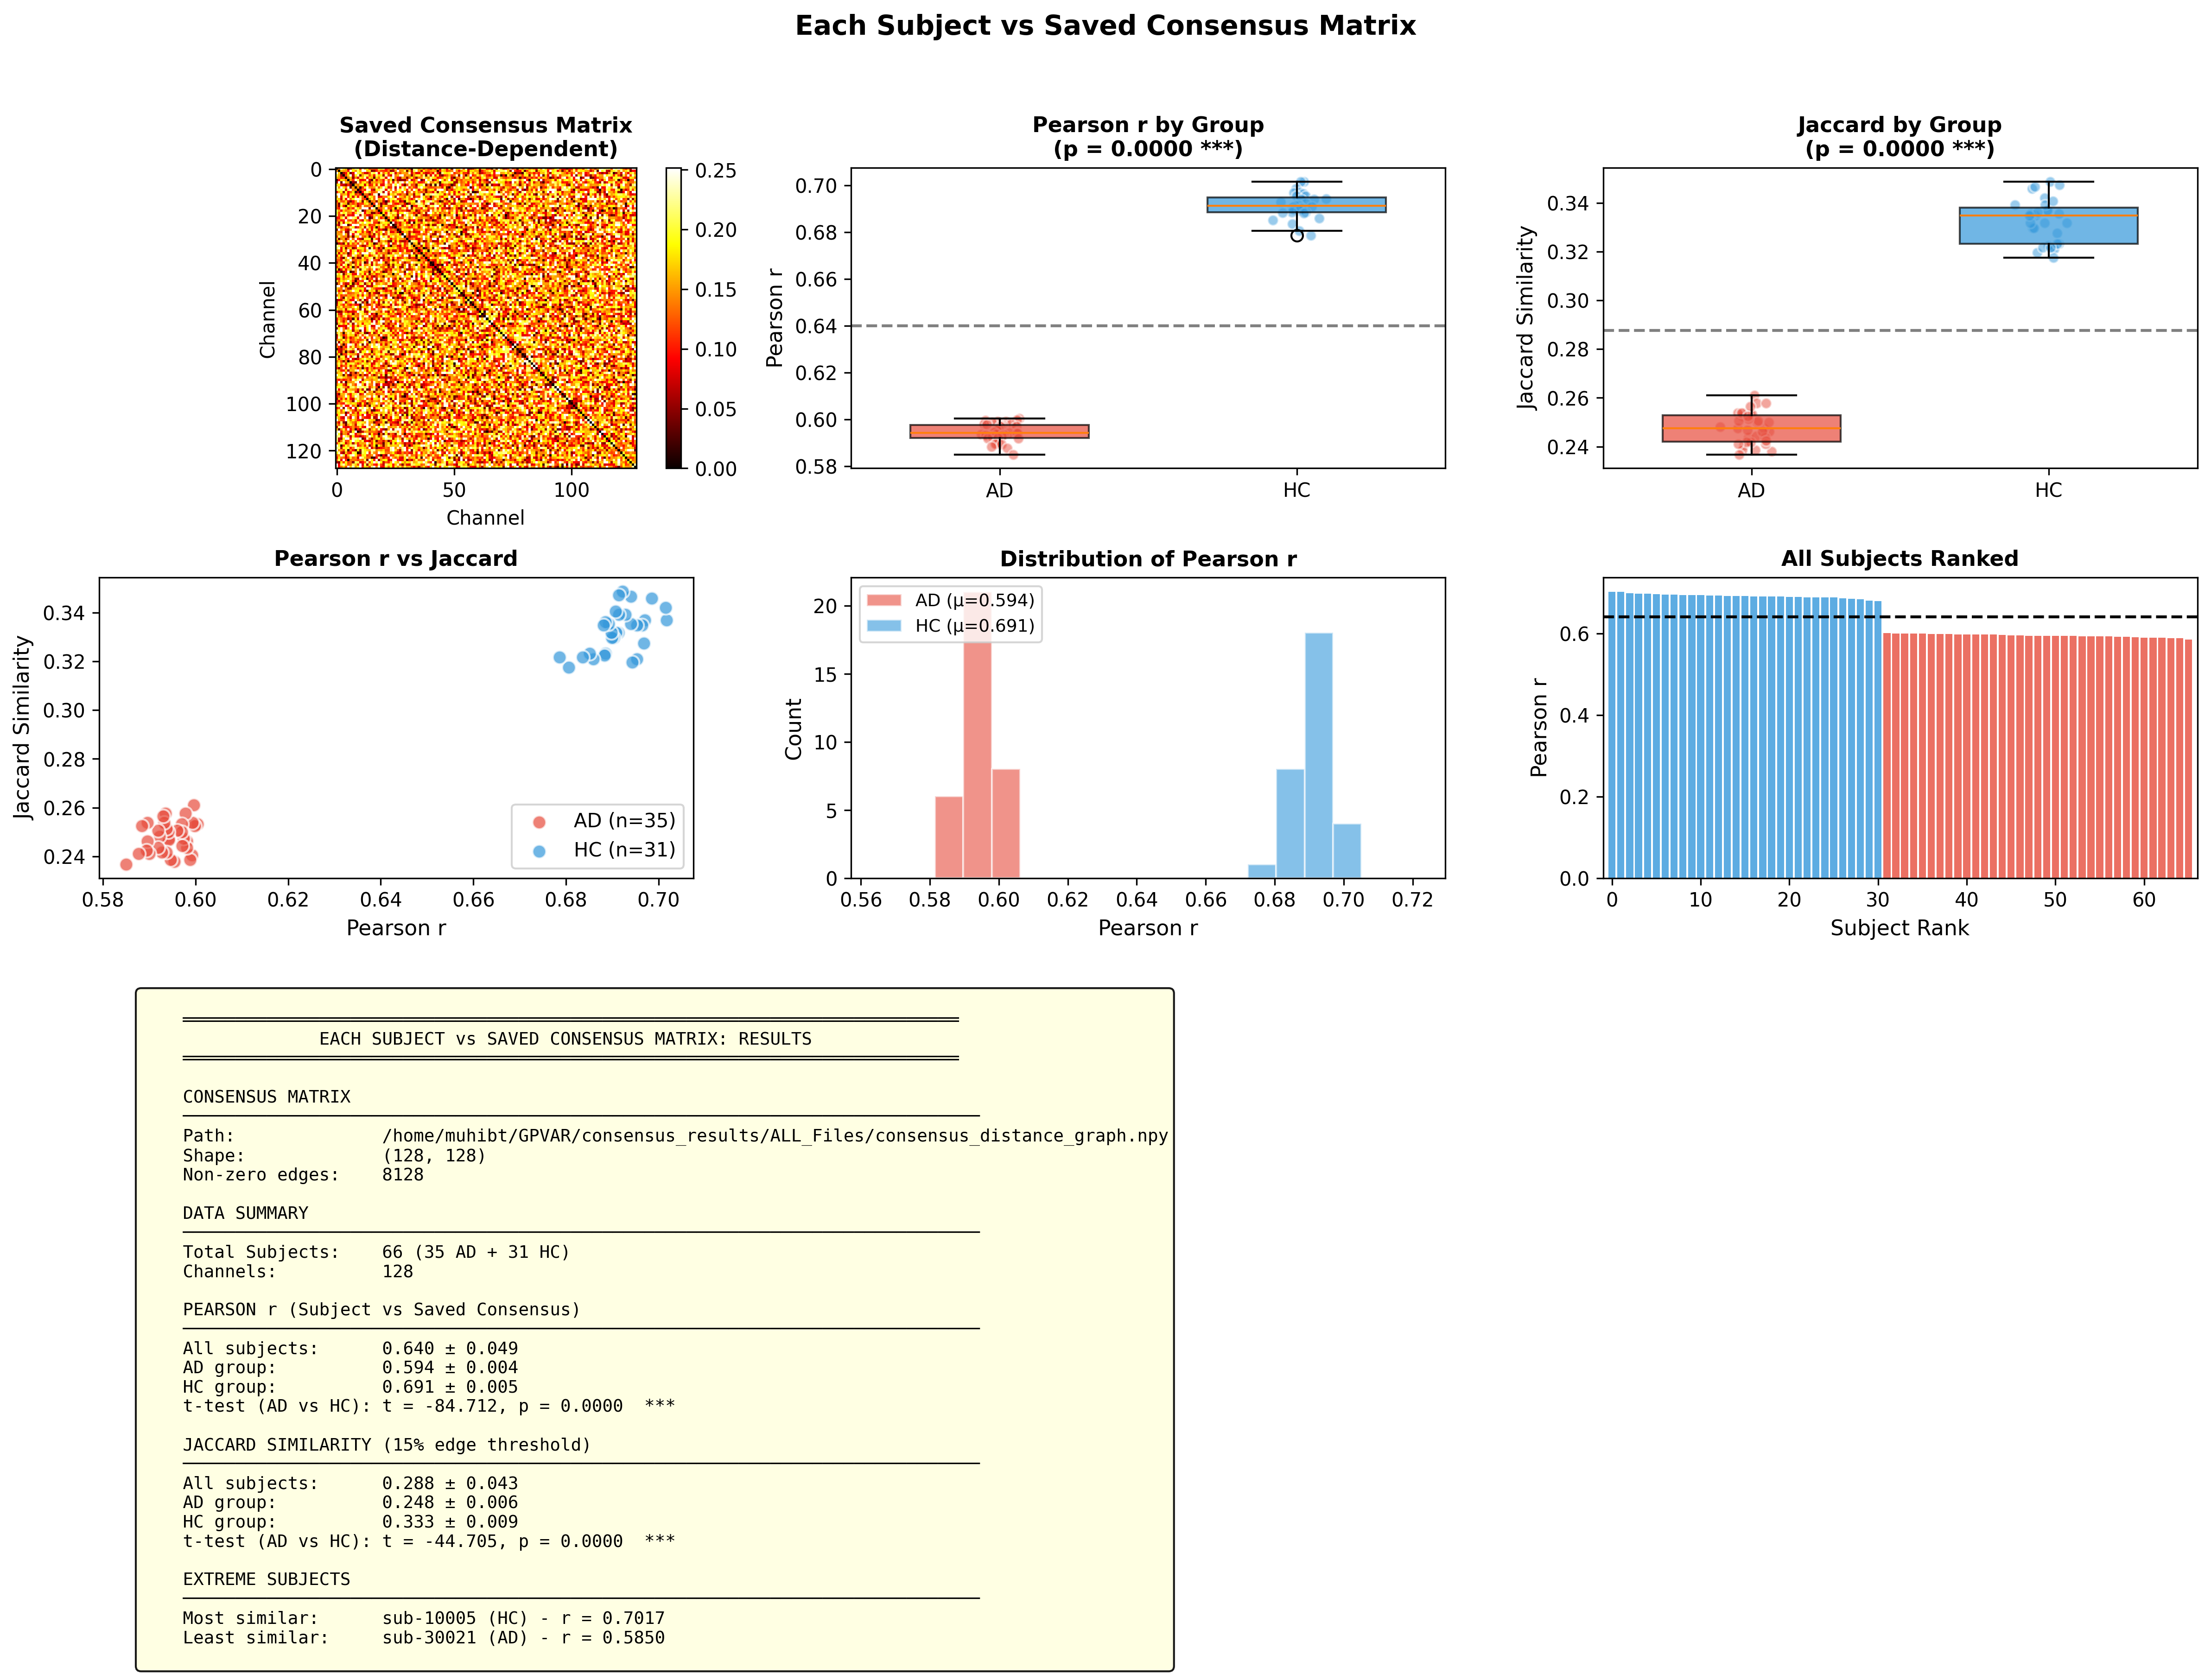

Values plotted in this chart, from the file beside it:
Subject_ID, Group, Pearson_r, Pearson_p, Spearman_rho, Jaccard, Cosine_Similarity, Mean_Abs_Diff, RMSD, Rank
sub-10005, HC, 0.7017, 0.0, 0.7017, 0.337, 0.9403, 0.04914, 0.06252, 1
sub-10025, HC, 0.7015, 0.0, 0.7018, 0.3421, 0.9408, 0.04828, 0.06184, 2
sub-10006, HC, 0.6985, 0.0, 0.6972, 0.3458, 0.9399, 0.04897, 0.06277, 3
sub-10011, HC, 0.697, 0.0, 0.6982, 0.337, 0.9397, 0.04906, 0.06256, 4
sub-10003, HC, 0.6968, 0.0, 0.6939, 0.3275, 0.9394, 0.04907, 0.06273, 5
sub-10001, HC, 0.6964, 0.0, 0.6972, 0.3348, 0.9387, 0.0494, 0.06293, 6
sub-10015, HC, 0.6954, 0.0, 0.6943, 0.3348, 0.9401, 0.04909, 0.06243, 7
sub-10026, HC, 0.6954, 0.0, 0.6952, 0.3211, 0.9395, 0.04919, 0.06244, 8
sub-10007, HC, 0.6943, 0.0, 0.697, 0.3196, 0.94, 0.04913, 0.06283, 9
sub-10008, HC, 0.694, 0.0, 0.6958, 0.3355, 0.9392, 0.04894, 0.06294, 10
sub-10002, HC, 0.694, 0.0, 0.6923, 0.3466, 0.939, 0.04937, 0.06311, 11
sub-10030, HC, 0.6928, 0.0, 0.6882, 0.3392, 0.9396, 0.0493, 0.0628, 12
sub-10024, HC, 0.6922, 0.0, 0.6898, 0.3488, 0.9385, 0.04923, 0.06271, 13
sub-10020, HC, 0.6914, 0.0, 0.6914, 0.3392, 0.9384, 0.04971, 0.06324, 14
sub-10013, HC, 0.6914, 0.0, 0.6913, 0.3473, 0.9399, 0.04901, 0.06281, 15
sub-10009, HC, 0.6913, 0.0, 0.6917, 0.3319, 0.9383, 0.04995, 0.06381, 16
sub-10022, HC, 0.6908, 0.0, 0.6912, 0.3319, 0.9392, 0.04913, 0.06275, 17
sub-10028, HC, 0.6907, 0.0, 0.6906, 0.3407, 0.9387, 0.04932, 0.06284, 18
sub-10021, HC, 0.6903, 0.0, 0.6895, 0.3297, 0.9377, 0.04917, 0.06327, 19
sub-10019, HC, 0.6899, 0.0, 0.69, 0.3297, 0.938, 0.04989, 0.06385, 20
sub-10016, HC, 0.6898, 0.0, 0.6923, 0.3319, 0.938, 0.0492, 0.06312, 21
sub-10017, HC, 0.6893, 0.0, 0.6884, 0.3355, 0.9387, 0.04965, 0.06289, 22
sub-10018, HC, 0.6885, 0.0, 0.6918, 0.3232, 0.9378, 0.04924, 0.06314, 23
sub-10031, HC, 0.6885, 0.0, 0.6886, 0.3363, 0.9382, 0.04964, 0.06324, 24
sub-10023, HC, 0.6883, 0.0, 0.6903, 0.3225, 0.9373, 0.05003, 0.06341, 25
sub-10012, HC, 0.6881, 0.0, 0.6881, 0.3348, 0.9389, 0.04955, 0.0631, 26
sub-10014, HC, 0.6859, 0.0, 0.6882, 0.3211, 0.9367, 0.04995, 0.06415, 27
sub-10010, HC, 0.6851, 0.0, 0.685, 0.3232, 0.9369, 0.04992, 0.06375, 28
sub-10004, HC, 0.6836, 0.0, 0.6876, 0.3218, 0.937, 0.05015, 0.06435, 29
sub-10029, HC, 0.6806, 0.0, 0.6799, 0.3175, 0.9361, 0.05073, 0.06457, 30
sub-10027, HC, 0.6786, 0.0, 0.6785, 0.3218, 0.9372, 0.05016, 0.06384, 31
sub-30005, AD, 0.6004, 0.0, 0.61, 0.2532, 0.9103, 0.06194, 0.08159, 32
sub-30027, AD, 0.5999, 0.0, 0.6101, 0.2526, 0.91, 0.06182, 0.08153, 33
sub-30026, AD, 0.5997, 0.0, 0.6091, 0.261, 0.9105, 0.06224, 0.08162, 34
sub-30013, AD, 0.5993, 0.0, 0.6091, 0.2539, 0.9103, 0.06142, 0.08114, 35
sub-30035, AD, 0.5993, 0.0, 0.6093, 0.2405, 0.9104, 0.06166, 0.08174, 36
sub-30008, AD, 0.5989, 0.0, 0.6103, 0.2386, 0.9095, 0.06178, 0.08178, 37
sub-30032, AD, 0.5981, 0.0, 0.6072, 0.2462, 0.91, 0.06189, 0.0814, 38
sub-30011, AD, 0.5981, 0.0, 0.6064, 0.2436, 0.911, 0.06153, 0.08139, 39
sub-30014, AD, 0.5978, 0.0, 0.6084, 0.2577, 0.9109, 0.0615, 0.08141, 40
sub-30002, AD, 0.5974, 0.0, 0.6074, 0.2474, 0.9093, 0.06165, 0.08198, 41
sub-30030, AD, 0.5971, 0.0, 0.6098, 0.2443, 0.9109, 0.06136, 0.08108, 42
sub-30003, AD, 0.597, 0.0, 0.6068, 0.2532, 0.911, 0.06127, 0.08104, 43
sub-30012, AD, 0.597, 0.0, 0.6054, 0.25, 0.9103, 0.06141, 0.08114, 44
sub-30022, AD, 0.596, 0.0, 0.6041, 0.2506, 0.9101, 0.06184, 0.08165, 45
sub-30020, AD, 0.5955, 0.0, 0.6046, 0.238, 0.9115, 0.06106, 0.0806, 46
sub-30029, AD, 0.5946, 0.0, 0.6049, 0.2386, 0.9092, 0.06166, 0.08139, 47
sub-30025, AD, 0.5942, 0.0, 0.6027, 0.2474, 0.9089, 0.06189, 0.08149, 48
sub-30007, AD, 0.5942, 0.0, 0.6042, 0.2468, 0.91, 0.06167, 0.08185, 49
sub-30034, AD, 0.5941, 0.0, 0.6041, 0.25, 0.9084, 0.06233, 0.08256, 50
sub-30023, AD, 0.5937, 0.0, 0.6023, 0.2513, 0.9095, 0.06233, 0.08246, 51
sub-30028, AD, 0.5937, 0.0, 0.6034, 0.2417, 0.9085, 0.06212, 0.08189, 52
sub-30001, AD, 0.5935, 0.0, 0.6052, 0.2577, 0.9091, 0.06193, 0.08204, 53
sub-30019, AD, 0.5932, 0.0, 0.6038, 0.2539, 0.909, 0.06159, 0.08167, 54
sub-30016, AD, 0.593, 0.0, 0.604, 0.2564, 0.9091, 0.06156, 0.08169, 55
sub-30033, AD, 0.5927, 0.0, 0.6025, 0.2417, 0.909, 0.06205, 0.082, 56
sub-30018, AD, 0.5922, 0.0, 0.6025, 0.2481, 0.9087, 0.06229, 0.08237, 57
sub-30024, AD, 0.5919, 0.0, 0.6039, 0.2436, 0.9101, 0.06179, 0.08182, 58
sub-30009, AD, 0.5919, 0.0, 0.6026, 0.2506, 0.9084, 0.06237, 0.08238, 59
sub-30031, AD, 0.59, 0.0, 0.5987, 0.2411, 0.9079, 0.06256, 0.08236, 60
... 6 more rows
